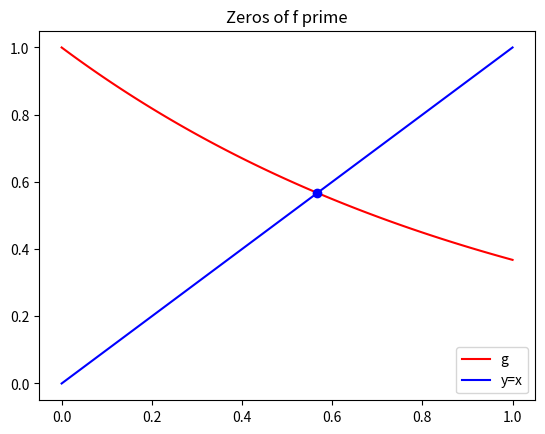
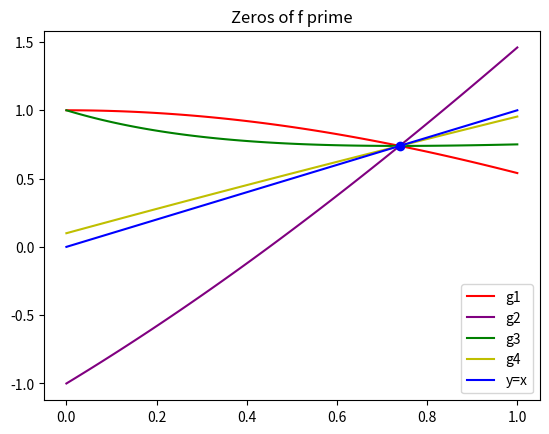

The matplotlib source for these figures, in order:
# -*- coding: utf-8 -*-
"""
Lab 5, Exercise 3

[redacted]
"""

import numpy as np
import matplotlib.pyplot as plt

def incrementalSearch(f,a,b,n):
    
    intervals = np.zeros((n,2))
    dx = (b-a)/n
    c = 0
    for i in range (n):
        if(f(a + i * dx)*f(a + (i+1) * dx) < 0):
            intervals[c][0]=a + i * dx
            intervals[c][1]=a + (i+1) * dx
            c+=1;
    
    return intervals[:c,:]

def fixedPoint(g,x0,tol=1e-6,maxiter=200):
    n = 0
    k = 0
    x = x0
    x1 = 0
    
    while k < maxiter:
        k+=1
        n+=1
        
        x = g(x)
        
        if(np.abs(x - x1) < tol): # np.abs(x - x1)
             return x, n
        x1 = x
        
       # if(np.abs(x - x1) < tol):
           #     return x, n
    
    return x, n

g = lambda x : np.exp(-x)

f = lambda x: np.exp(-x) - x

# Using the function incrementalSearch for the interval [0,1] find a 0.1 length 
# interval that contains a zero of function f.

prec = 10
interval = incrementalSearch(f, 0, 1, prec)

print("There is a zero in ", interval)
print("\n")


# Taking as initial guess x0 the left border in the previous interval, compute 
# the fixed point of g. Remember that the fixed point method sequence is defined 
# by xk+1=g(xk).

x1, n1 = fixedPoint(g, interval[0][0])
print(x1, n1)
print("\n")

pf, n = fixedPoint(g, interval[0][0])

xspace = np.linspace(0., 1., 100)
plt.figure()
plt.plot(xspace,g(xspace),'r',xspace,xspace,'b',pf,pf,'bo')
plt.legend(['g','y=x'],loc='best')
plt.title('Zeros of f prime') 

plt.show()

f = lambda x: x - np.cos(x)
interval = incrementalSearch(f, 0, 1, prec)

print("There is a zero in ", interval)
print("\n")

g1 = lambda x : np.cos(x)
g2 = lambda x : 2*x - np.cos(x)
g3 = lambda x : x - (x - np.cos(x)) / (1 + np.sin(x))
g4 = lambda x : (9*x + np.cos(x)) / 10

plt.figure()
pf, n = fixedPoint(g1, interval[0][0])
plt.plot(xspace,g1(xspace),'r',xspace,g2(xspace),'purple',xspace,g3(xspace),'g',xspace,g4(xspace),'y',xspace,xspace,'b',pf,pf,'bo')
plt.legend(['g1','g2','g3','g4','y=x'],loc='best')
plt.title('Zeros of f prime') 

gx1, gn1 = fixedPoint(g1, interval[0][0])
gx2, gn2 = fixedPoint(g2, interval[0][0])
gx3, gn3 = fixedPoint(g3, interval[0][0])
gx4, gn4 = fixedPoint(g4, interval[0][0])

print("g1 ", gx1, gn1)
print("g2 ", gx2, gn2)
print("g3 ", gx3, gn3)
print("g4 ", gx4, gn4)